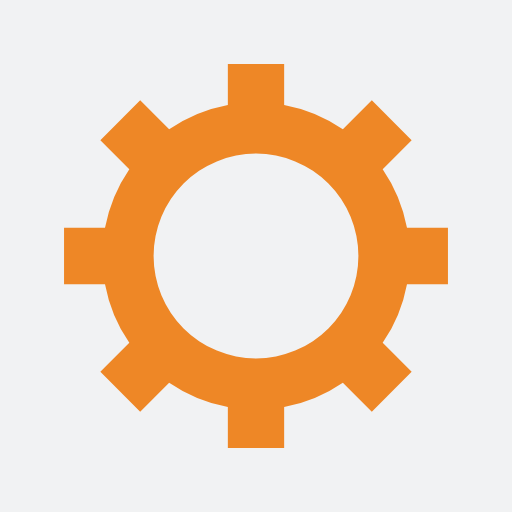
t = 0.00 s
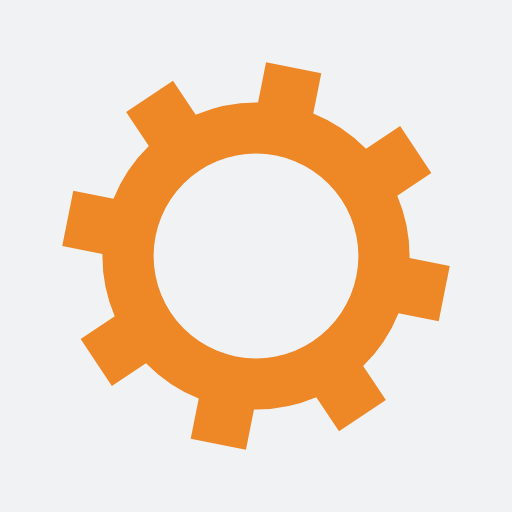
t = 0.07 s
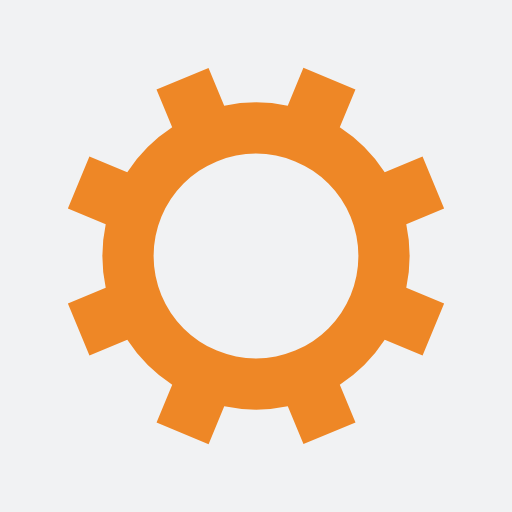
t = 0.15 s
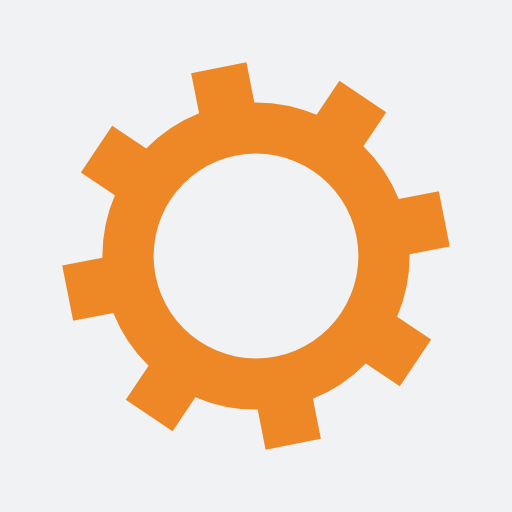
t = 0.22 s

The animated SVG that drew these frames (rendered in a browser with its animation timeline set to each time). Animation: 1 SMIL element (animateTransform=1); one cycle of 0.29 s, repeats indefinitely.

<?xml version="1.0" encoding="utf-8"?>
<svg xmlns="http://www.w3.org/2000/svg" xmlns:xlink="http://www.w3.org/1999/xlink" style="margin: auto; background: rgb(241, 242, 243); display: block; shape-rendering: auto;" width="200px" height="200px" viewBox="0 0 100 100" preserveAspectRatio="xMidYMid">
<g transform="translate(50 50)">
<g transform="rotate(10.9232)">
<animateTransform attributeName="transform" type="rotate" values="0;45" keyTimes="0;1" dur="0.29411764705882354s" repeatCount="indefinite"></animateTransform><path d="M29.491524206117255 -5.5 L37.491524206117255 -5.5 L37.491524206117255 5.5 L29.491524206117255 5.5 A30 30 0 0 1 24.742744050198738 16.964569457146712 L24.742744050198738 16.964569457146712 L30.399598299691117 22.621423706639092 L22.621423706639096 30.399598299691114 L16.964569457146716 24.742744050198734 A30 30 0 0 1 5.5 29.491524206117255 L5.5 29.491524206117255 L5.5 37.491524206117255 L-5.499999999999997 37.491524206117255 L-5.499999999999997 29.491524206117255 A30 30 0 0 1 -16.964569457146705 24.742744050198738 L-16.964569457146705 24.742744050198738 L-22.621423706639085 30.399598299691117 L-30.399598299691117 22.621423706639092 L-24.742744050198738 16.964569457146712 A30 30 0 0 1 -29.491524206117255 5.500000000000009 L-29.491524206117255 5.500000000000009 L-37.491524206117255 5.50000000000001 L-37.491524206117255 -5.500000000000001 L-29.491524206117255 -5.500000000000002 A30 30 0 0 1 -24.742744050198738 -16.964569457146705 L-24.742744050198738 -16.964569457146705 L-30.399598299691117 -22.621423706639085 L-22.621423706639092 -30.399598299691117 L-16.964569457146712 -24.742744050198738 A30 30 0 0 1 -5.500000000000011 -29.491524206117255 L-5.500000000000011 -29.491524206117255 L-5.500000000000012 -37.491524206117255 L5.499999999999998 -37.491524206117255 L5.5 -29.491524206117255 A30 30 0 0 1 16.964569457146702 -24.74274405019874 L16.964569457146702 -24.74274405019874 L22.62142370663908 -30.39959829969112 L30.399598299691117 -22.6214237066391 L24.742744050198738 -16.964569457146716 A30 30 0 0 1 29.491524206117255 -5.500000000000013 M0 -20A20 20 0 1 0 0 20 A20 20 0 1 0 0 -20" fill="#ee8726"></path></g></g>
<!-- [ldio] generated by https://loading.io/ --></svg>